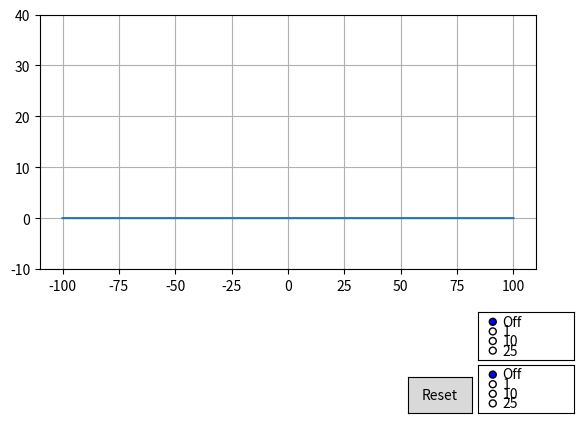
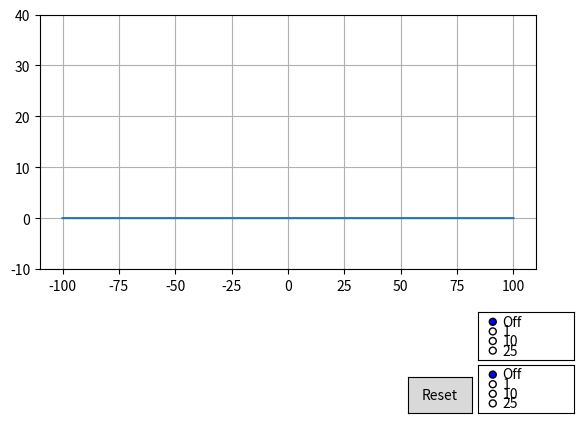
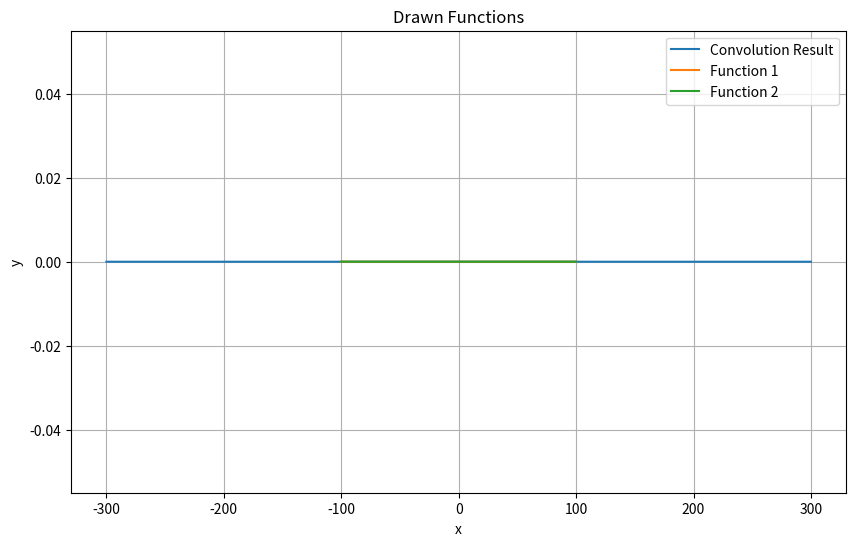

The matplotlib source for these figures, in order:
import matplotlib.pyplot as plt
import numpy as np
from matplotlib.widgets import Button, RadioButtons

def draw_function(x, ylim=(-10, 40), draw_limits=(-50, 50)):

    fig, ax = plt.subplots()
    plt.subplots_adjust(bottom=0.35)  
    ax.set_ylim(ylim)
    ax.grid(True)

    y = np.zeros_like(x)
    line, = ax.plot(x, y)
    points = []

    x_snap_options = {
        'Off': 0,
        '1': 1,
        '10': 10,
        '25': 25
    }
    y_snap_options = x_snap_options.copy() 
    current_x_snap = x_snap_options['Off']
    current_y_snap = y_snap_options['Off']


    def onclick(event):
        if event.button == 1 and event.inaxes == ax:
            if len(points) < 2:
                x_val = event.xdata
                y_val = event.ydata
                if current_x_snap:
                    x_val = snap_to_grid(x_val, current_x_snap)
                if current_y_snap:
                    y_val = snap_to_grid(y_val, current_y_snap)
                points.append((x_val, y_val))
                if len(points) == 2:
                    draw_line()


    def draw_line():
        x1, y1 = points[0]
        x2, y2 = points[1]

        x_index1 = np.argmin(np.abs(x - x1))
        x_index2 = np.argmin(np.abs(x - x2))
        x_range = sorted([x_index1, x_index2])

        x_data_indices = np.where((x >= draw_limits[0]) & (x <= draw_limits[1]))[0]
        x_data_indices_in_range = np.intersect1d(x_data_indices, np.arange(x_range[0], x_range[1]+1))

        if len(x_data_indices_in_range) > 0:
            y_interp = np.interp(x[x_data_indices_in_range], [x1, x2], [y1, y2])
            y[x_data_indices_in_range] = y_interp

        line.set_data(x, y)
        fig.canvas.draw_idle()
        points.clear()

    def reset_plot(event):
        nonlocal y, points
        y = np.zeros_like(x)
        line.set_data(x, y)
        points = []
        fig.canvas.draw_idle()

    def snap_to_grid(value, factor):
        return round(value / factor) * factor

    def toggle_x_snap(label):
        nonlocal current_x_snap
        current_x_snap = x_snap_options[label]

    def toggle_y_snap(label):
        nonlocal current_y_snap
        current_y_snap = y_snap_options[label]


    fig.canvas.mpl_connect('button_press_event', onclick)

    ax_reset = plt.axes([0.7, 0.05, 0.1, 0.075])
    reset_button = Button(ax_reset, 'Reset')
    reset_button.on_clicked(reset_plot)

    ax_x_radio = plt.axes([0.81, 0.05, 0.15, 0.1])
    x_radio = RadioButtons(ax_x_radio, list(x_snap_options.keys()))
    x_radio.on_clicked(toggle_x_snap)

    ax_y_radio = plt.axes([0.81, 0.16, 0.15, 0.1]) # Positioned below x radio buttons
    y_radio = RadioButtons(ax_y_radio, list(y_snap_options.keys()))
    y_radio.on_clicked(toggle_y_snap)

    plt.show()
    return y


# Main part of the program
x = np.linspace(-100, 100, 20001)

y1 = draw_function(x)
print("First function drawn. Close the plot to draw the second function.")

y2 = draw_function(x)
print("Second function drawn.")


# --- Testing Section ---
def test_functions(func1_data, func2_data, x_values):
    """Tests the drawn functions by plotting them and calculating some statistics."""

    plt.plot(x_values, func1_data, label="Function 1")
    plt.plot(x_values, func2_data, label="Function 2")
    plt.xlabel("x")
    plt.ylabel("y")
    plt.title("Drawn Functions")
    plt.legend()
    plt.grid(True)


    # Example statistics (you can add more as needed)
    print("\n--- Function Statistics ---")
    print("Function 1 - Max:", np.max(func1_data))
    print("Function 1 - Min:", np.min(func1_data))
    print("Function 2 - Max:", np.max(func2_data))
    print("Function 2 - Min:", np.min(func2_data))


    plt.show()



def convolve_functions(func1_data, func2_data, x_values):
    if func1_data.ndim != 1 or func2_data.ndim != 1 or x_values.ndim !=1:
        raise ValueError("Input arrays must be 1-dimensional.")
    if len(func1_data) != len(func2_data) or len(func1_data) != len(x_values):
        raise ValueError("Input arrays must have the same length.")

    convolved_data = np.convolve(func1_data, func2_data, mode='full')
    x_step = x_values[1]-x_values[0]
    x_convolved = np.linspace(x_values[0] - x_values[-1] + x_values[0], x_values[-1] + x_values[-1]-x_values[0], len(convolved_data), endpoint=True)

    #Scaling factor to reduce the y-values
    scale_factor = x_step

    convolved_data_scaled = convolved_data * scale_factor

    return convolved_data_scaled, x_convolved

convolved_data, x_convolved = convolve_functions(y1, y2, x)

plt.figure(figsize=(10, 6))  # Adjust figure size as needed
plt.plot(x_convolved, convolved_data, label="Convolution Result")
plt.xlabel("x")
plt.ylabel("y")
plt.title("Convolution of Function 1 and Function 2")
plt.legend()
plt.grid(True)
plt.show()

test_functions(y1, y2, x)